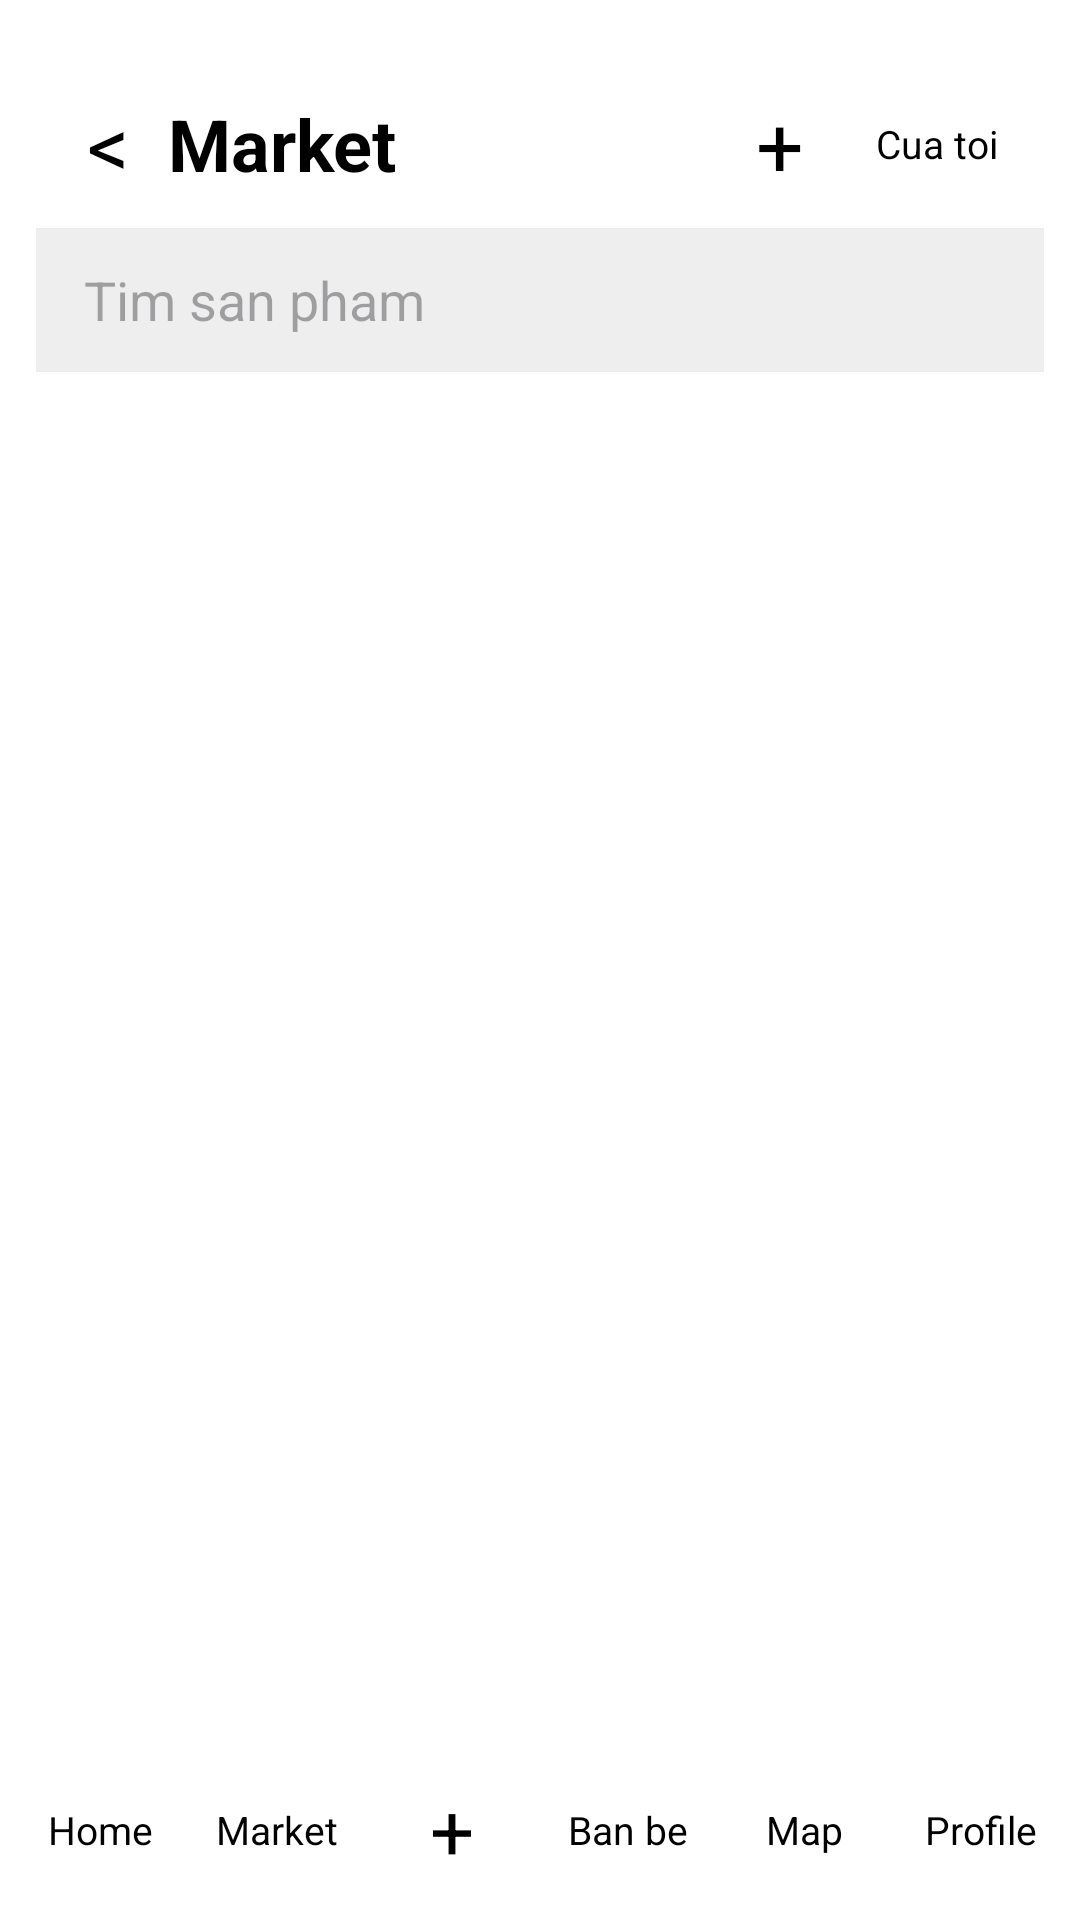

The Android layout XML behind this screen, and the referenced resources:
<!-- AndroidManifest.xml: application theme Theme.UNIAPP_HAUFINAL -->
<!-- res/layout/activity_market.xml -->
<?xml version="1.0" encoding="utf-8"?>
<LinearLayout xmlns:android="http://schemas.android.com/apk/res/android"
    xmlns:tools="http://schemas.android.com/tools"
    android:id="@+id/main"
    android:layout_width="match_parent"
    android:layout_height="match_parent"
    android:orientation="vertical"
    android:background="#FFFFFF"
    tools:context=".activity.market.MarketActivity">

    <LinearLayout
        android:layout_width="match_parent"
        android:layout_height="56dp"
        android:layout_marginTop="20dp"
        android:orientation="horizontal"
        android:gravity="center_vertical"
        android:paddingStart="16dp"
        android:paddingEnd="16dp">

        <TextView
            android:id="@+id/txtBack"
            android:layout_width="40dp"
            android:layout_height="match_parent"
            android:gravity="center"
            android:text="&lt;"
            android:textSize="28sp"
            android:textColor="#000000" />

        <TextView
            android:layout_width="0dp"
            android:layout_height="match_parent"
            android:layout_weight="1"
            android:gravity="center_vertical"
            android:text="Market"
            android:textSize="24sp"
            android:textStyle="bold"
            android:textColor="#000000" />

        <TextView
            android:id="@+id/txtAddItem"
            android:layout_width="40dp"
            android:layout_height="match_parent"
            android:gravity="center"
            android:text="+"
            android:textSize="28sp"
            android:textColor="#000000" />

        <TextView
            android:id="@+id/txtMyItems"
            android:layout_width="64dp"
            android:layout_height="match_parent"
            android:gravity="center"
            android:text="Cua toi"
            android:textSize="13sp"
            android:textColor="#000000" />
    </LinearLayout>

    <EditText
        android:id="@+id/edtSearchProduct"
        android:layout_width="match_parent"
        android:layout_height="48dp"
        android:layout_marginStart="12dp"
        android:layout_marginEnd="12dp"
        android:hint="Tim san pham"
        android:paddingStart="16dp"
        android:paddingEnd="16dp"
        android:background="#EEEEEE"
        android:inputType="text" />

    <ScrollView
        android:layout_width="match_parent"
        android:layout_height="0dp"
        android:layout_weight="1">

        <LinearLayout
            android:id="@+id/productContainer"
            android:layout_width="match_parent"
            android:layout_height="wrap_content"
            android:orientation="vertical"
            android:padding="12dp" />
    </ScrollView>

    <LinearLayout
        android:layout_width="match_parent"
        android:layout_height="60dp"
        android:orientation="horizontal"
        android:gravity="center"
        android:background="#FFFFFF"
        android:paddingStart="4dp"
        android:paddingEnd="4dp">

        <TextView
            android:id="@+id/navHome"
            android:layout_width="0dp"
            android:layout_height="match_parent"
            android:layout_weight="1"
            android:gravity="center"
            android:text="Home"
            android:textColor="#000000"
            android:textSize="13sp" />

        <TextView
            android:id="@+id/navMarket"
            android:layout_width="0dp"
            android:layout_height="match_parent"
            android:layout_weight="1"
            android:gravity="center"
            android:text="Market"
            android:textColor="#000000"
            android:textSize="13sp" />

        <TextView
            android:id="@+id/navPost"
            android:layout_width="0dp"
            android:layout_height="match_parent"
            android:layout_weight="1"
            android:gravity="center"
            android:text="+"
            android:textColor="#000000"
            android:textSize="26sp" />

        <TextView
            android:layout_width="0dp"
            android:layout_height="match_parent"
            android:layout_weight="1"
            android:gravity="center"
            android:id="@+id/navFriends"
                android:text="Ban be"
                android:textColor="#000000"
                android:textSize="13sp" />

        <TextView
            android:id="@+id/navMap"
            android:layout_width="0dp"
            android:layout_height="match_parent"
            android:layout_weight="1"
            android:gravity="center"
            android:text="Map"
            android:textColor="#000000"
            android:textSize="13sp" />

        <TextView
            android:id="@+id/navProfile"
            android:layout_width="0dp"
            android:layout_height="match_parent"
            android:layout_weight="1"
            android:gravity="center"
            android:text="Profile"
            android:textColor="#000000"
            android:textSize="13sp" />
    </LinearLayout>

</LinearLayout>
<!-- resources referenced by this layout -->
<resources>
  <style name="Theme.UNIAPP_HAUFINAL" parent="Base.Theme.UNIAPP_HAUFINAL" />
  <style name="Base.Theme.UNIAPP_HAUFINAL" parent="Theme.Material3.DayNight.NoActionBar">
          
          
      </style>
</resources>
